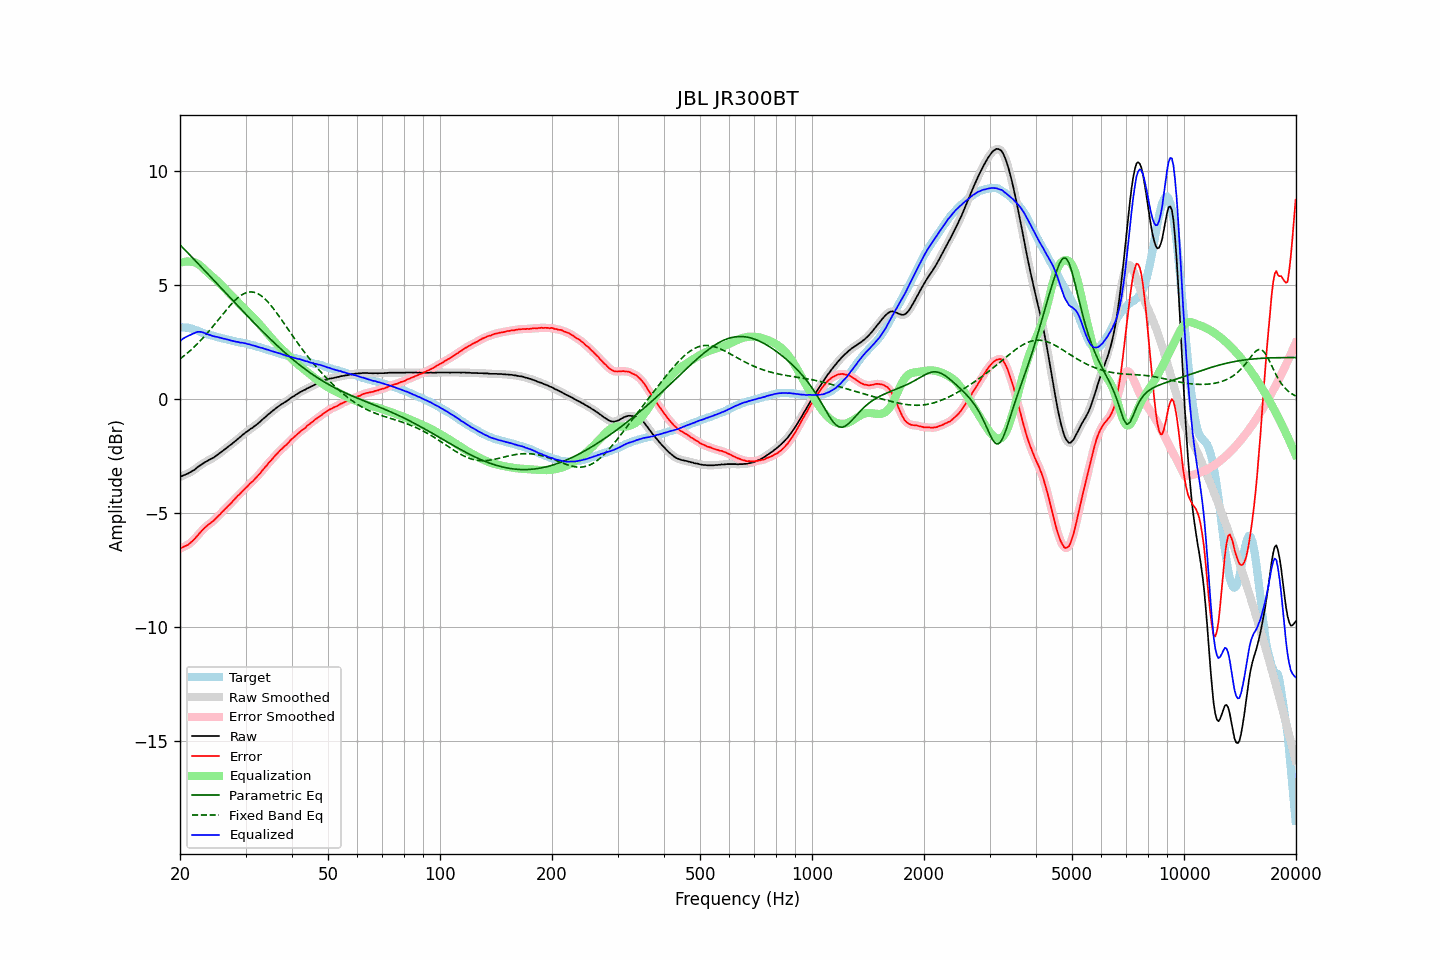

The file beside this chart, header and first rows:
frequency, raw, error, smoothed, error_smoothed, equalization, parametric_eq, fixed_band_eq, equalized_raw, equalized_smoothed, target
20.00, -3.43, -6.58, -3.42, -6.57, 5.96, 6.76, 1.76, 2.54, 2.54, 3.15
20.20, -3.39, -6.53, -3.39, -6.54, 5.99, 6.69, 1.81, 2.60, 2.60, 3.14
20.40, -3.36, -6.50, -3.36, -6.50, 6.01, 6.62, 1.86, 2.65, 2.65, 3.14
20.61, -3.33, -6.46, -3.33, -6.46, 6.02, 6.54, 1.92, 2.69, 2.69, 3.13
20.81, -3.30, -6.43, -3.30, -6.43, 6.03, 6.47, 1.98, 2.73, 2.73, 3.13
21.02, -3.27, -6.40, -3.26, -6.39, 6.03, 6.40, 2.04, 2.76, 2.76, 3.13
21.23, -3.23, -6.34, -3.23, -6.34, 6.02, 6.33, 2.10, 2.80, 2.80, 3.11
21.44, -3.19, -6.27, -3.19, -6.28, 6.02, 6.25, 2.16, 2.83, 2.83, 3.09
21.66, -3.15, -6.22, -3.15, -6.21, 6.01, 6.18, 2.23, 2.86, 2.86, 3.07
21.87, -3.11, -6.14, -3.10, -6.14, 5.99, 6.10, 2.29, 2.89, 2.90, 3.04
22.09, -3.05, -6.06, -3.05, -6.07, 5.97, 6.03, 2.36, 2.92, 2.92, 3.02
22.31, -2.99, -5.98, -2.99, -5.98, 5.93, 5.96, 2.43, 2.95, 2.94, 3.00
22.54, -2.94, -5.90, -2.94, -5.90, 5.88, 5.88, 2.50, 2.95, 2.95, 2.97
22.76, -2.89, -5.82, -2.89, -5.82, 5.83, 5.81, 2.58, 2.94, 2.94, 2.94
22.99, -2.84, -5.74, -2.84, -5.75, 5.77, 5.73, 2.65, 2.93, 2.93, 2.91
23.22, -2.80, -5.67, -2.80, -5.67, 5.70, 5.66, 2.73, 2.90, 2.90, 2.88
23.45, -2.76, -5.61, -2.76, -5.61, 5.63, 5.58, 2.81, 2.87, 2.87, 2.85
23.69, -2.72, -5.55, -2.72, -5.55, 5.56, 5.51, 2.89, 2.84, 2.84, 2.83
23.92, -2.68, -5.49, -2.68, -5.49, 5.50, 5.43, 2.97, 2.82, 2.82, 2.81
24.16, -2.64, -5.44, -2.64, -5.44, 5.44, 5.36, 3.06, 2.80, 2.80, 2.80
24.40, -2.61, -5.39, -2.60, -5.39, 5.38, 5.28, 3.14, 2.77, 2.77, 2.78
24.65, -2.57, -5.33, -2.56, -5.33, 5.32, 5.21, 3.23, 2.75, 2.75, 2.76
24.89, -2.52, -5.26, -2.52, -5.26, 5.25, 5.13, 3.31, 2.74, 2.74, 2.74
25.14, -2.47, -5.19, -2.47, -5.19, 5.19, 5.06, 3.40, 2.72, 2.72, 2.72
25.39, -2.42, -5.12, -2.42, -5.12, 5.12, 4.98, 3.49, 2.70, 2.70, 2.70
25.65, -2.37, -5.06, -2.36, -5.05, 5.05, 4.91, 3.58, 2.68, 2.68, 2.69
25.91, -2.31, -4.97, -2.31, -4.97, 4.98, 4.83, 3.67, 2.67, 2.67, 2.66
26.16, -2.26, -4.90, -2.26, -4.90, 4.91, 4.76, 3.75, 2.65, 2.65, 2.65
26.43, -2.20, -4.83, -2.20, -4.83, 4.83, 4.68, 3.84, 2.64, 2.63, 2.63
26.69, -2.15, -4.76, -2.14, -4.76, 4.76, 4.61, 3.92, 2.61, 2.62, 2.62
26.96, -2.09, -4.68, -2.09, -4.69, 4.69, 4.53, 4.01, 2.60, 2.60, 2.60
27.23, -2.04, -4.62, -2.04, -4.62, 4.62, 4.46, 4.09, 2.58, 2.58, 2.59
27.50, -1.99, -4.55, -1.98, -4.55, 4.54, 4.38, 4.17, 2.56, 2.56, 2.56
27.77, -1.93, -4.47, -1.93, -4.47, 4.47, 4.31, 4.24, 2.54, 2.54, 2.54
28.05, -1.87, -4.40, -1.87, -4.39, 4.40, 4.23, 4.31, 2.53, 2.53, 2.53
28.33, -1.82, -4.32, -1.81, -4.32, 4.32, 4.16, 4.38, 2.51, 2.51, 2.50
28.62, -1.75, -4.24, -1.75, -4.25, 4.25, 4.08, 4.44, 2.50, 2.50, 2.49
28.90, -1.70, -4.19, -1.69, -4.18, 4.18, 4.01, 4.50, 2.48, 2.48, 2.49
29.19, -1.64, -4.11, -1.63, -4.11, 4.11, 3.93, 4.55, 2.47, 2.47, 2.47
29.48, -1.57, -4.03, -1.57, -4.04, 4.03, 3.86, 4.59, 2.47, 2.46, 2.47
29.78, -1.52, -3.96, -1.52, -3.96, 3.96, 3.78, 4.63, 2.45, 2.45, 2.45
30.08, -1.46, -3.89, -1.46, -3.90, 3.90, 3.71, 4.65, 2.44, 2.43, 2.44
30.38, -1.42, -3.83, -1.41, -3.82, 3.83, 3.64, 4.68, 2.41, 2.42, 2.41
30.68, -1.36, -3.75, -1.36, -3.75, 3.76, 3.56, 4.69, 2.40, 2.40, 2.39
30.99, -1.31, -3.68, -1.31, -3.69, 3.69, 3.49, 4.70, 2.38, 2.38, 2.37
31.30, -1.27, -3.63, -1.26, -3.62, 3.62, 3.42, 4.69, 2.35, 2.36, 2.36
31.61, -1.21, -3.56, -1.21, -3.55, 3.55, 3.35, 4.68, 2.34, 2.34, 2.35
31.93, -1.16, -3.47, -1.16, -3.48, 3.47, 3.27, 4.66, 2.32, 2.31, 2.32
32.24, -1.11, -3.40, -1.10, -3.40, 3.40, 3.20, 4.63, 2.29, 2.29, 2.29
32.57, -1.05, -3.32, -1.05, -3.32, 3.32, 3.13, 4.60, 2.27, 2.27, 2.27
32.89, -0.99, -3.25, -0.98, -3.24, 3.24, 3.06, 4.55, 2.25, 2.25, 2.26
33.22, -0.92, -3.15, -0.92, -3.15, 3.16, 2.99, 4.50, 2.24, 2.24, 2.23
33.55, -0.86, -3.07, -0.86, -3.07, 3.07, 2.92, 4.44, 2.22, 2.21, 2.22
33.89, -0.80, -2.98, -0.79, -2.99, 2.99, 2.85, 4.38, 2.19, 2.19, 2.19
34.23, -0.74, -2.91, -0.73, -2.90, 2.90, 2.78, 4.31, 2.17, 2.17, 2.17
34.57, -0.67, -2.81, -0.67, -2.82, 2.82, 2.71, 4.23, 2.15, 2.15, 2.14
34.92, -0.62, -2.74, -0.61, -2.74, 2.74, 2.64, 4.15, 2.12, 2.13, 2.12
35.27, -0.56, -2.67, -0.56, -2.66, 2.66, 2.57, 4.06, 2.10, 2.10, 2.11
35.62, -0.50, -2.58, -0.50, -2.58, 2.58, 2.51, 3.98, 2.08, 2.08, 2.09
35.97, -0.45, -2.50, -0.44, -2.51, 2.50, 2.44, 3.88, 2.06, 2.06, 2.05
... 635 more rows
